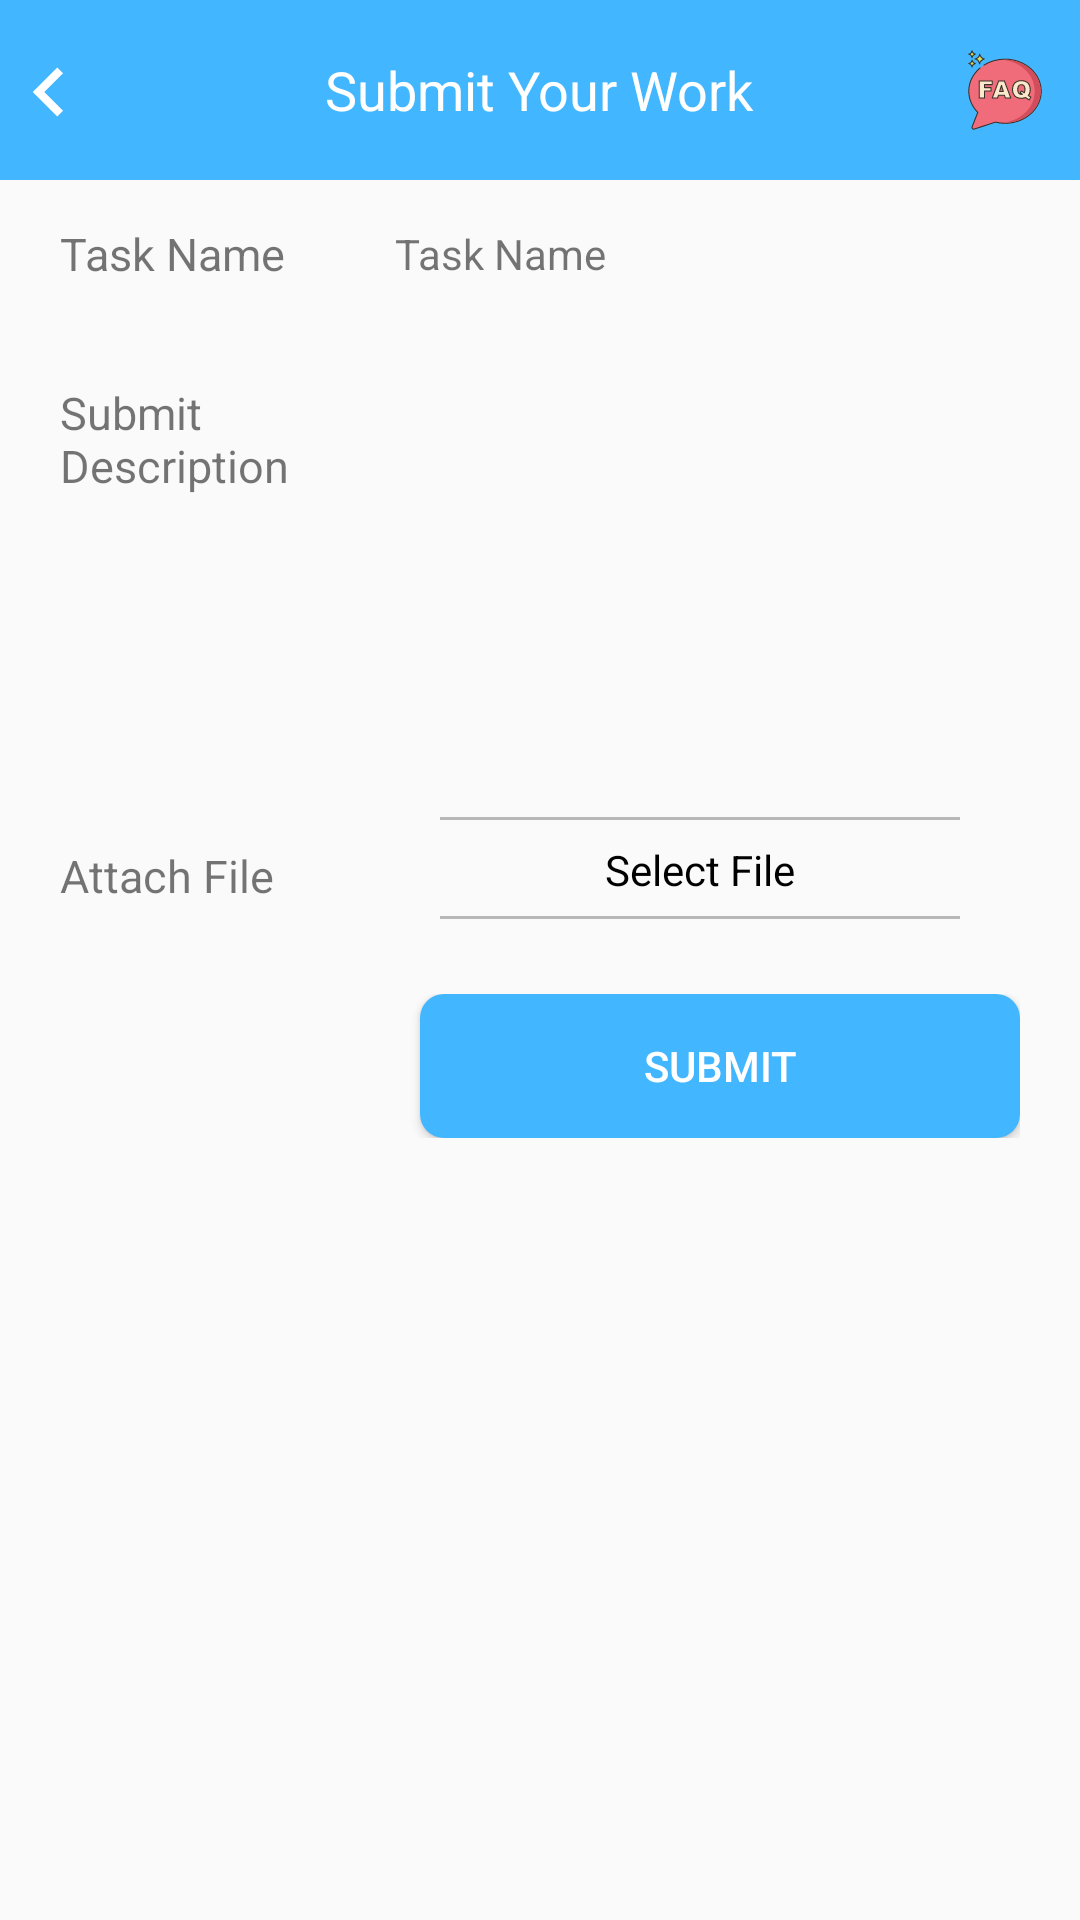

The Android layout XML behind this screen, and the referenced resources:
<!-- AndroidManifest.xml: application theme AppTheme -->
<!-- res/layout/activity_task_complete_employee.xml -->
<?xml version="1.0" encoding="utf-8"?>
<LinearLayout xmlns:android="http://schemas.android.com/apk/res/android"
    xmlns:tools="http://schemas.android.com/tools"
    android:layout_width="match_parent"
    android:layout_height="match_parent"
    android:orientation="vertical"
    tools:context=".Task_complete_employee">
    <FrameLayout
        android:layout_width="match_parent"
        android:layout_height="wrap_content"
        android:paddingTop="15dp"
        android:paddingBottom="15dp"
        android:background="@color/colorPrimary">

        <ImageView
            android:layout_width="30dp"
            android:layout_height="30dp"
            android:id="@+id/backarrow"
            android:layout_gravity="center_vertical"
            android:src="@drawable/ic_keyboard_arrow_left_black_24dp"/>

        <TextView
            android:layout_width="wrap_content"
            android:layout_height="wrap_content"
            android:text="@string/Submit_your_work"
            android:textSize="18sp"
            android:textColor="#FFF"
            android:layout_gravity="center_horizontal|center_vertical"/>

        <ImageView
            android:layout_width="30dp"
            android:layout_height="30dp"
            android:layout_gravity="center_vertical|end"
            android:src="@drawable/ic_faq"
            android:layout_marginEnd="10dp"
            android:layout_marginStart="100dp"/>

    </FrameLayout>
    <LinearLayout
        android:layout_width="match_parent"
        android:layout_height="wrap_content"
        android:orientation="horizontal"
        android:layout_marginTop="10dp"
        android:layout_marginStart="20dp"
        android:layout_marginEnd="20dp">
        <TextView
            android:layout_width="match_parent"
            android:layout_height="wrap_content"
            android:layout_gravity="center_vertical"
            android:layout_weight="2"
            android:text="@string/Task_Name"
            android:textSize="15dp"
            ></TextView>
        <TextView
            android:id="@+id/task_name"
            android:layout_width="match_parent"
            android:layout_height="wrap_content"
            android:layout_weight="1"
            android:text="Task Name"
            android:padding="5dp"
            android:maxLines="1" >

        </TextView>
    </LinearLayout>

    <LinearLayout
        android:layout_width="match_parent"
        android:layout_height="wrap_content"
        android:orientation="horizontal"
        android:layout_marginEnd="20dp"
        android:layout_marginTop="20dp"
        android:layout_marginStart="20dp">
        <TextView
            android:layout_width="match_parent"
            android:layout_height="wrap_content"
            android:layout_weight="2"
            android:text="@string/Submit_Description"
            android:textSize="15dp"
            ></TextView>

        <EditText
            android:inputType="textMultiLine"
            android:layout_width="match_parent"
            android:layout_height="wrap_content"
            android:layout_weight="1"
            android:background="@drawable/inputdesign"
            android:padding="5dp"
            android:maxLines="1"
            android:id="@+id/complete_description"
            android:lines="5"
            android:overScrollMode="always"
            android:scrollbarStyle="insideInset"
            android:minLines="5"
            android:gravity="top|left"
            android:scrollbars="vertical"
            android:layout_marginBottom="20dp"/>


    </LinearLayout>



    <LinearLayout
        android:layout_width="match_parent"
        android:layout_height="wrap_content"
        android:orientation="horizontal"
        android:layout_marginTop="15dp"
        android:layout_marginEnd="20dp"
        android:layout_marginStart="20dp">
        <TextView
            android:layout_width="match_parent"
            android:layout_height="wrap_content"
            android:layout_weight="2.6"
            android:layout_gravity="center_vertical"
            android:text="@string/Attach_file"
            android:textSize="15dp"
            ></TextView>


        <LinearLayout
            android:layout_width="match_parent"
            android:layout_height="wrap_content"
            android:layout_weight="1.3"
            android:orientation="vertical">
            <View
                android:layout_width="match_parent"
                android:layout_height="1dp"
                android:background="#b7b7b7"

                android:layout_marginEnd="20dp"
                android:layout_marginStart="20dp"
                android:layout_marginBottom="1dp"/>

            <TextView
                android:id="@+id/attach_file"
                android:layout_width="match_parent"
                android:layout_height="wrap_content"
                android:gravity="center"
                android:hint="@string/Select_file"
                android:padding="6dp"
                android:textColorHint="@android:color/black" />

            <View
                android:layout_width="match_parent"
                android:layout_height="1dp"
                android:layout_marginEnd="20dp"
                android:layout_marginStart="20dp"
                android:background="#b7b7b7"
                android:layout_marginBottom="5dp"/>


        </LinearLayout>




    </LinearLayout>




    <LinearLayout
        android:layout_width="match_parent"
        android:layout_height="wrap_content"
        android:gravity="end"
        android:layout_marginTop="20dp"
        android:layout_marginStart="20dp"
        android:layout_marginEnd="20dp">

        <Button
            android:id="@+id/submit_work"
            android:layout_width="200dp"
            android:layout_height="match_parent"
            android:text="@string/Submit"
            android:textColor="@color/white"
            android:background="@drawable/lv_blue"
            >

        </Button>

    </LinearLayout>






</LinearLayout>
<!-- resources referenced by this layout -->
<resources>
  <color name="colorPrimary">#42b6ff</color>
  <color name="white">#ffffff</color>
  <!-- drawable ic_faq: vector/xml drawable (drawable, 11099 chars, omitted) -->
  <!-- drawable ic_keyboard_arrow_left_black_24dp (drawable) -->
  <vector xmlns:android="http://schemas.android.com/apk/res/android"
          android:width="24dp"
          android:height="24dp"
          android:viewportWidth="22.0"
          android:viewportHeight="22.0">
      <path
          android:fillColor="#FFF"
          android:pathData="M15.41,16.09l-4.58,-4.59 4.58,-4.59L14,5.5l-6,6 6,6z"/>
  </vector>
  <!-- drawable lv_blue (drawable) -->
  <?xml version="1.0" encoding="utf-8"?>
  <shape xmlns:android="http://schemas.android.com/apk/res/android" android:shape="rectangle">
      <corners android:radius="8dp"/>
      <gradient android:startColor="@color/skyblue" android:endColor="@color/skyblue"/>
  
  </shape>
  <string name="Attach_file">Attach File</string>
  <string name="Select_file">Select File</string>
  <string name="Submit">Submit</string>
  <string name="Submit_Description">Submit Description</string>
  <string name="Submit_your_work">Submit Your Work</string>
  <string name="Task_Name">Task Name</string>
  <style name="AppTheme" parent="Theme.AppCompat.Light.NoActionBar">
          
          <item name="colorPrimary">@color/colorPrimary</item>
          <item name="colorPrimaryDark">@color/colorPrimary</item>
          <item name="colorAccent">@color/colorAccent</item>
  
      </style>
  <color name="skyblue">#42b6ff</color>
  <color name="colorAccent">#03DAC5</color>
</resources>
